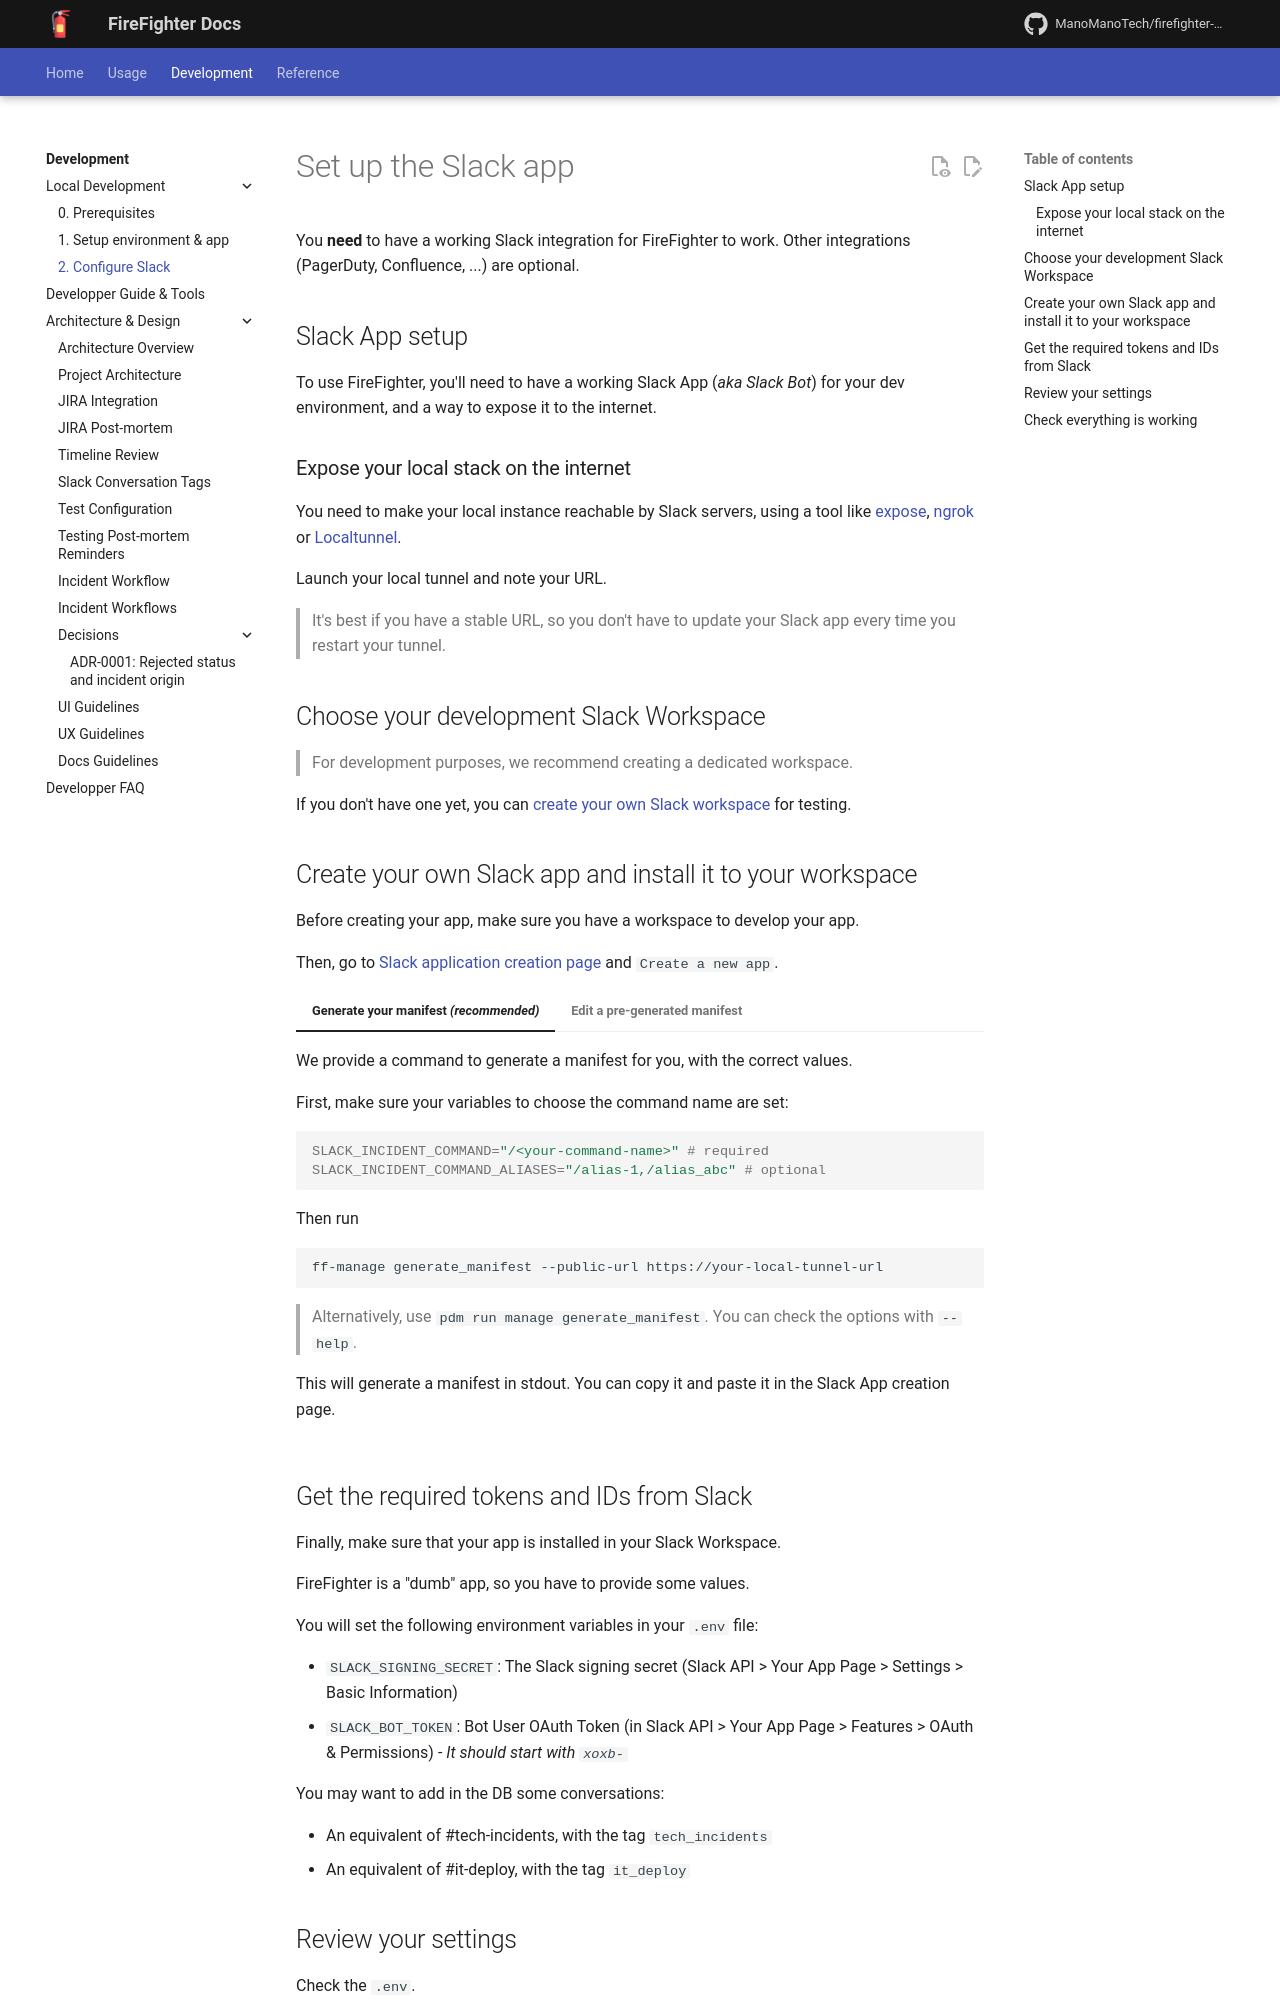

repository: ManoManoTech/firefighter-incident · page: dev/contributing/0002-setup-slack-app/index.html · generator: mkdocs

# Set up the Slack app

You **need** to have a working Slack integration for FireFighter to work. Other integrations (PagerDuty, Confluence, ...) are optional.

## Slack App setup

To use FireFighter, you'll need to have a working Slack App (*aka Slack Bot*) for your dev environment, and a way to expose it to the internet.

### Expose your local stack on the internet

You need to make your local instance reachable by Slack servers, using a tool like [expose](https://expose.dev/), [ngrok](https://ngrok.com/) or [Localtunnel](https://theboroer.github.io/localtunnel-www/).

Launch your local tunnel and note your URL.

> It's best if you have a stable URL, so you don't have to update your Slack app every time you restart your tunnel.

## Choose your development Slack Workspace

> For development purposes, we recommend creating a dedicated workspace.

If you don't have one yet, you can [create your own Slack workspace](https://slack.com/get-started#/createnew) for testing.
